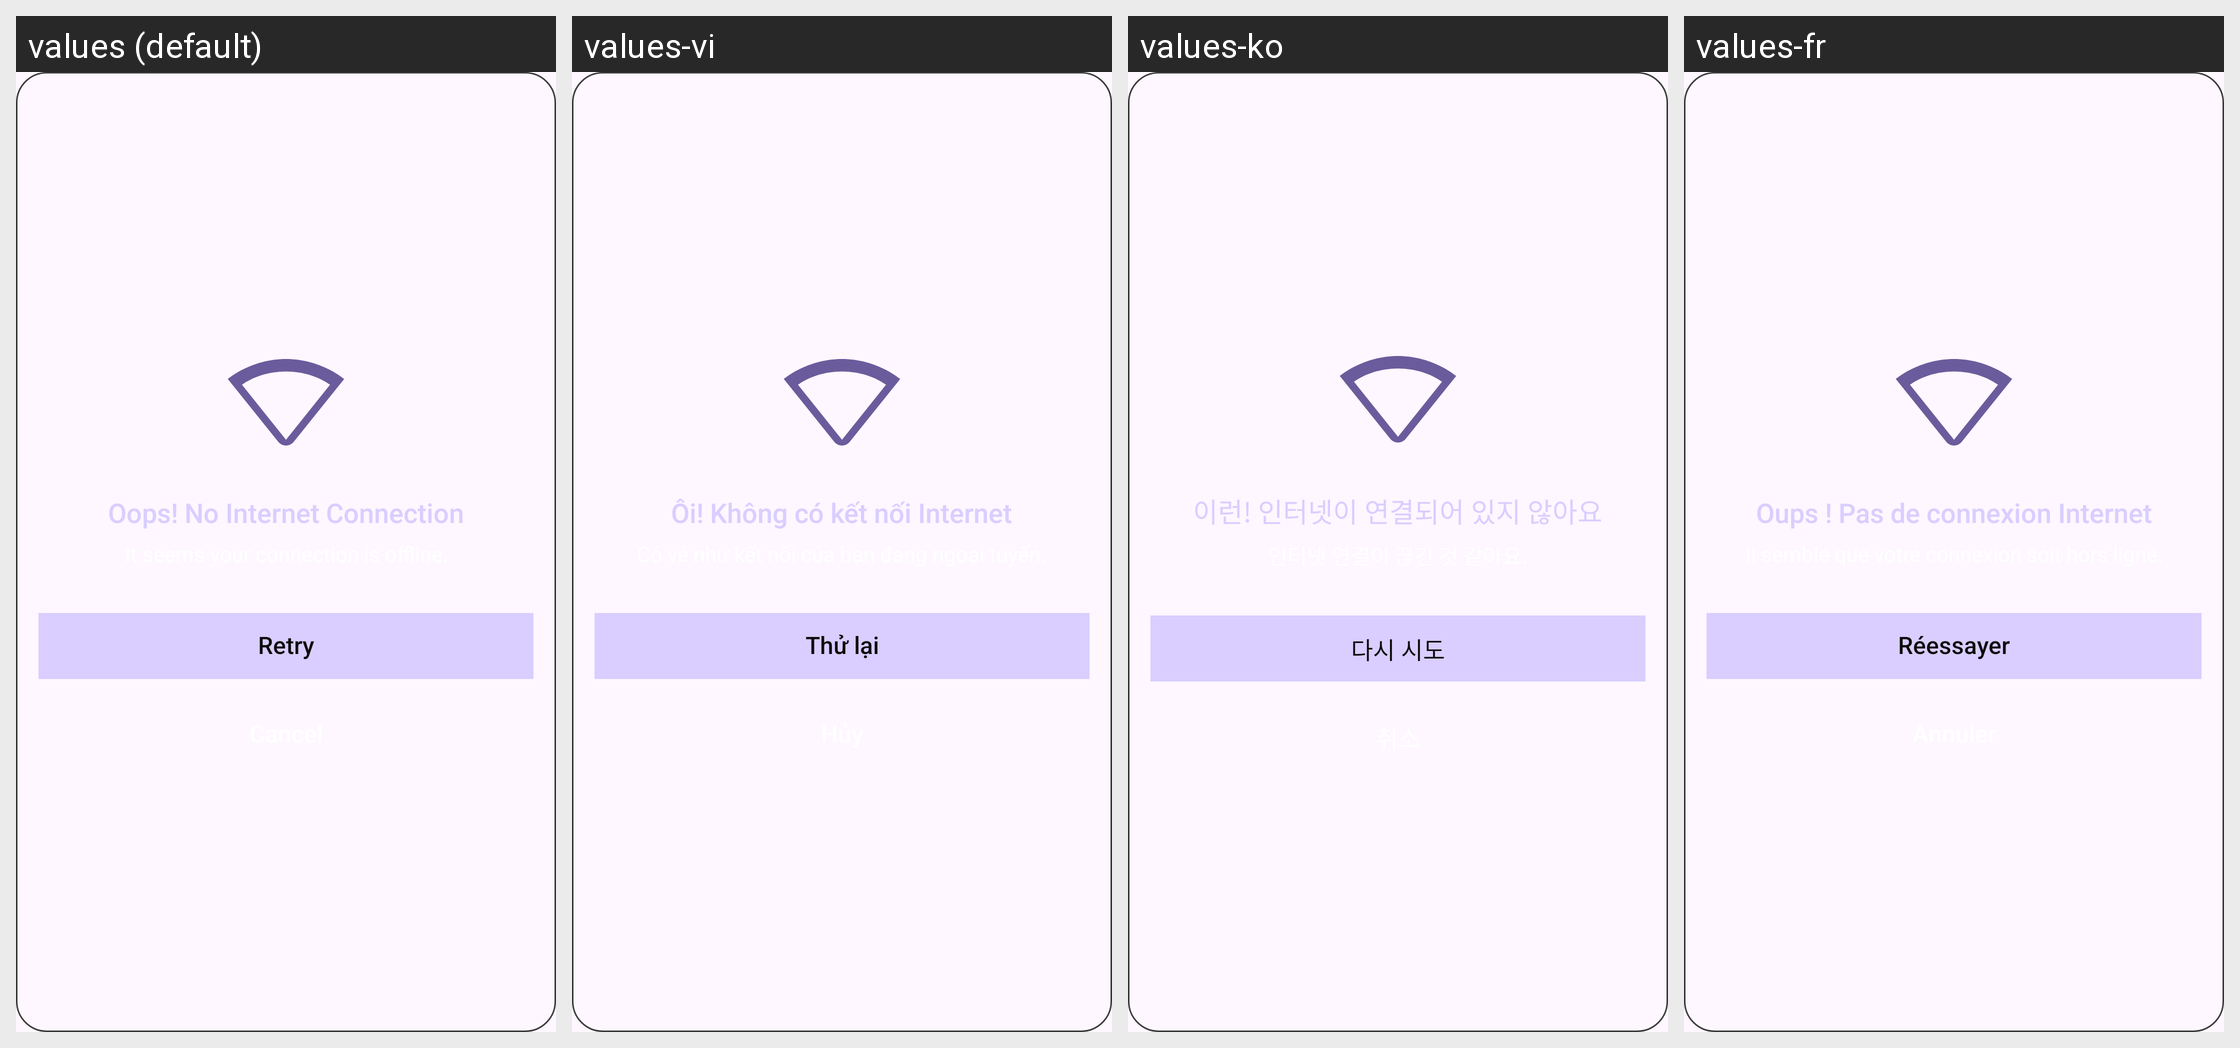

This grid shows one Android layout under several languages. Give, for every string resource on the screen, its name, the default text and each shown locale's text.
Android screen res/layout/dialog_no_internet.xml rendered under 4 locales, left to right: values (default), values-vi, values-ko, values-fr. Device: Nexus 5 (rendered at 1080×1920; each locale shown at half size, 540×960, under a caption strip naming it); theme Theme.WallpaperApp.
Other locales in the repository, not shown: values-ar, values-bn, values-cs, values-de, values-el, values-es, values-hi, values-in, values-it, values-ja, values-ms, values-pl, values-pt, values-ro, values-ru, values-ta, values-te, values-th, values-tr, values-zh-rTW.
Strings drawn on this screen, with the default value and each locale's value (text and hints the layout hard-codes, and strings that could not be matched under every locale, appear in the picture but are not listed):

connection_lost
  values: Oops! No Internet Connection
  values-vi: Ôi! Không có kết nối Internet
  values-ko: 이런! 인터넷이 연결되어 있지 않아요
  values-fr: Oups ! Pas de connexion Internet

retry
  values: Retry
  values-vi: Thử lại
  values-ko: 다시 시도
  values-fr: Réessayer
